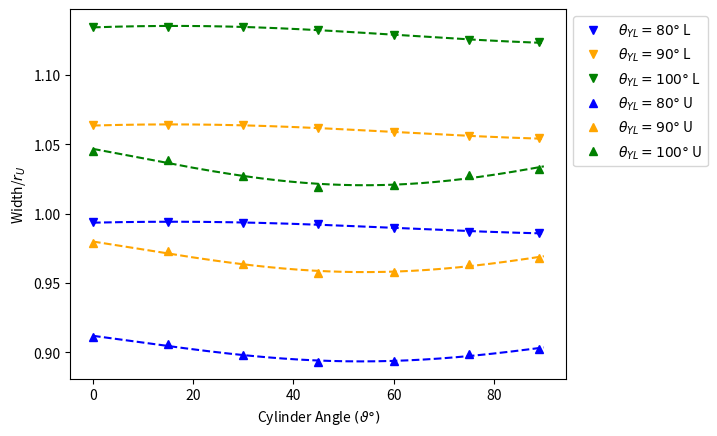

This chart was generated by the following Python code:
import matplotlib.pyplot as plt
import numpy as np
def magphase(sinm,cosm):
    mag = np.sqrt(sinm**2 + cosm**2)
    phi = np.arctan2(sinm/mag, -cosm/mag)*180/np.pi
    return mag, phi


r_U = 0.5
rinv = 1/r_U

angle = np.array([0, 15, 30, 45, 60, 75, 89])
lower80 = rinv*np.array([0.496846223623357,0.496897076012737,0.496803015820278,0.496156726448476,0.494894972843156,0.493556726393311,0.492975827144551])
upper80 = rinv*np.array([0.455554632219788,0.452997682236272,0.448921933991356,0.446522793028445,0.446718232547225,0.449347714906706,0.451203884755881])

lower90 = rinv*np.array([0.531901592794667,0.531957204208543,0.531836829235028,0.531038643269432,0.529493313602457,0.527858585138676,0.527150453387627])
upper90 = rinv*np.array([0.489436153661044,0.486558345910561,0.481686571098061,0.478625735049728,0.478927066898116,0.481929103700076,0.483967292544033])

lower100 = rinv*np.array([0.567332081925342,0.567418121607390,0.567318974600174,0.566403290972710,0.564568072626077,0.562602589057438,0.561746011520796])
upper100 = rinv*np.array([0.522690756730912,0.519451591987126,0.513597818903230,0.509695388756183,0.510308640187366,0.513920180608159,0.516190598061241])

sinx = np.sin(2*angle*np.pi/180)
cosx = np.cos(2*angle*np.pi/180)
A1 = np.vstack([sinx, cosx, np.ones(len(sinx))]).T

sinm80L, cosm80L, c80L = np.linalg.lstsq(A1, lower80, rcond=None)[0]
mag80L, phi80L = magphase(sinm80L,cosm80L)
sinm90L, cosm90L, c90L = np.linalg.lstsq(A1, lower90, rcond=None)[0]
mag90L, phi90L = magphase(sinm90L,cosm90L)
sinm100L, cosm100L, c100L = np.linalg.lstsq(A1, lower100, rcond=None)[0]
mag100L, phi100L = magphase(sinm100L,cosm100L)

sinm80U, cosm80U, c80U = np.linalg.lstsq(A1, upper80, rcond=None)[0]
mag80U, phi80U = magphase(sinm80U,cosm80U)
sinm90U, cosm90U, c90U = np.linalg.lstsq(A1, upper90, rcond=None)[0]
mag90U, phi90U = magphase(sinm90U,cosm90U)
sinm100U, cosm100U, c100U = np.linalg.lstsq(A1, upper100, rcond=None)[0]
mag100U, phi100U = magphase(sinm100U,cosm100U)

x1 = np.linspace(0, 90, 1000)
y80L = c80L + sinm80L*np.sin(2*np.pi*x1/180) + cosm80L*np.cos(2*np.pi*x1/180)
y90L = c90L + sinm90L*np.sin(2*np.pi*x1/180) + cosm90L*np.cos(2*np.pi*x1/180)
y100L = c100L + sinm100L*np.sin(2*np.pi*x1/180) + cosm100L*np.cos(2*np.pi*x1/180)
y80U = c80U + sinm80U*np.sin(2*np.pi*x1/180) + cosm80U*np.cos(2*np.pi*x1/180)
y90U = c90U + sinm90U*np.sin(2*np.pi*x1/180) + cosm90U*np.cos(2*np.pi*x1/180)
y100U = c100U + sinm100U*np.sin(2*np.pi*x1/180) + cosm100U*np.cos(2*np.pi*x1/180)

plt.plot(x1,y80L, linestyle='--', color='blue')
plt.plot(x1,y90L, linestyle='--', color='orange')
plt.plot(x1,y100L, linestyle='--', color='green')
plt.plot(x1,y80U, linestyle='--', color='blue')
plt.plot(x1,y90U, linestyle='--', color='orange')
plt.plot(x1,y100U, linestyle='--', color='green')


#plt.plot(angle,lower80)
#plt.plot(angle,lower90)
#plt.plot(angle,lower100)

plt.plot(angle, lower80, marker="v", linestyle='None', label=r"$\theta_{YL} = 80\degree$ L", color='blue')
plt.plot(angle, lower90, marker="v", linestyle='None', label=r"$\theta_{YL} = 90\degree$ L", color='orange')
plt.plot(angle, lower100, marker="v", linestyle='None', label=r"$\theta_{YL} = 100\degree$ L", color='green')

plt.plot(angle, upper80, marker="^", linestyle='None', label=r"$\theta_{YL} = 80\degree$ U", color='blue')
plt.plot(angle, upper90, marker="^", linestyle='None', label=r"$\theta_{YL} = 90\degree$ U", color='orange')
plt.plot(angle, upper100, marker="^", linestyle='None', label=r"$\theta_{YL} = 100\degree$ U", color='green')

plt.ylabel(r"Width/$r_{U}$")
plt.xlabel(r"Cylinder Angle $(\vartheta\degree)$")
plt.legend(bbox_to_anchor=(1,1))
plt.savefig("WidthAgainstContactAngle.pdf", bbox_inches='tight', pad_inches=0.0)
